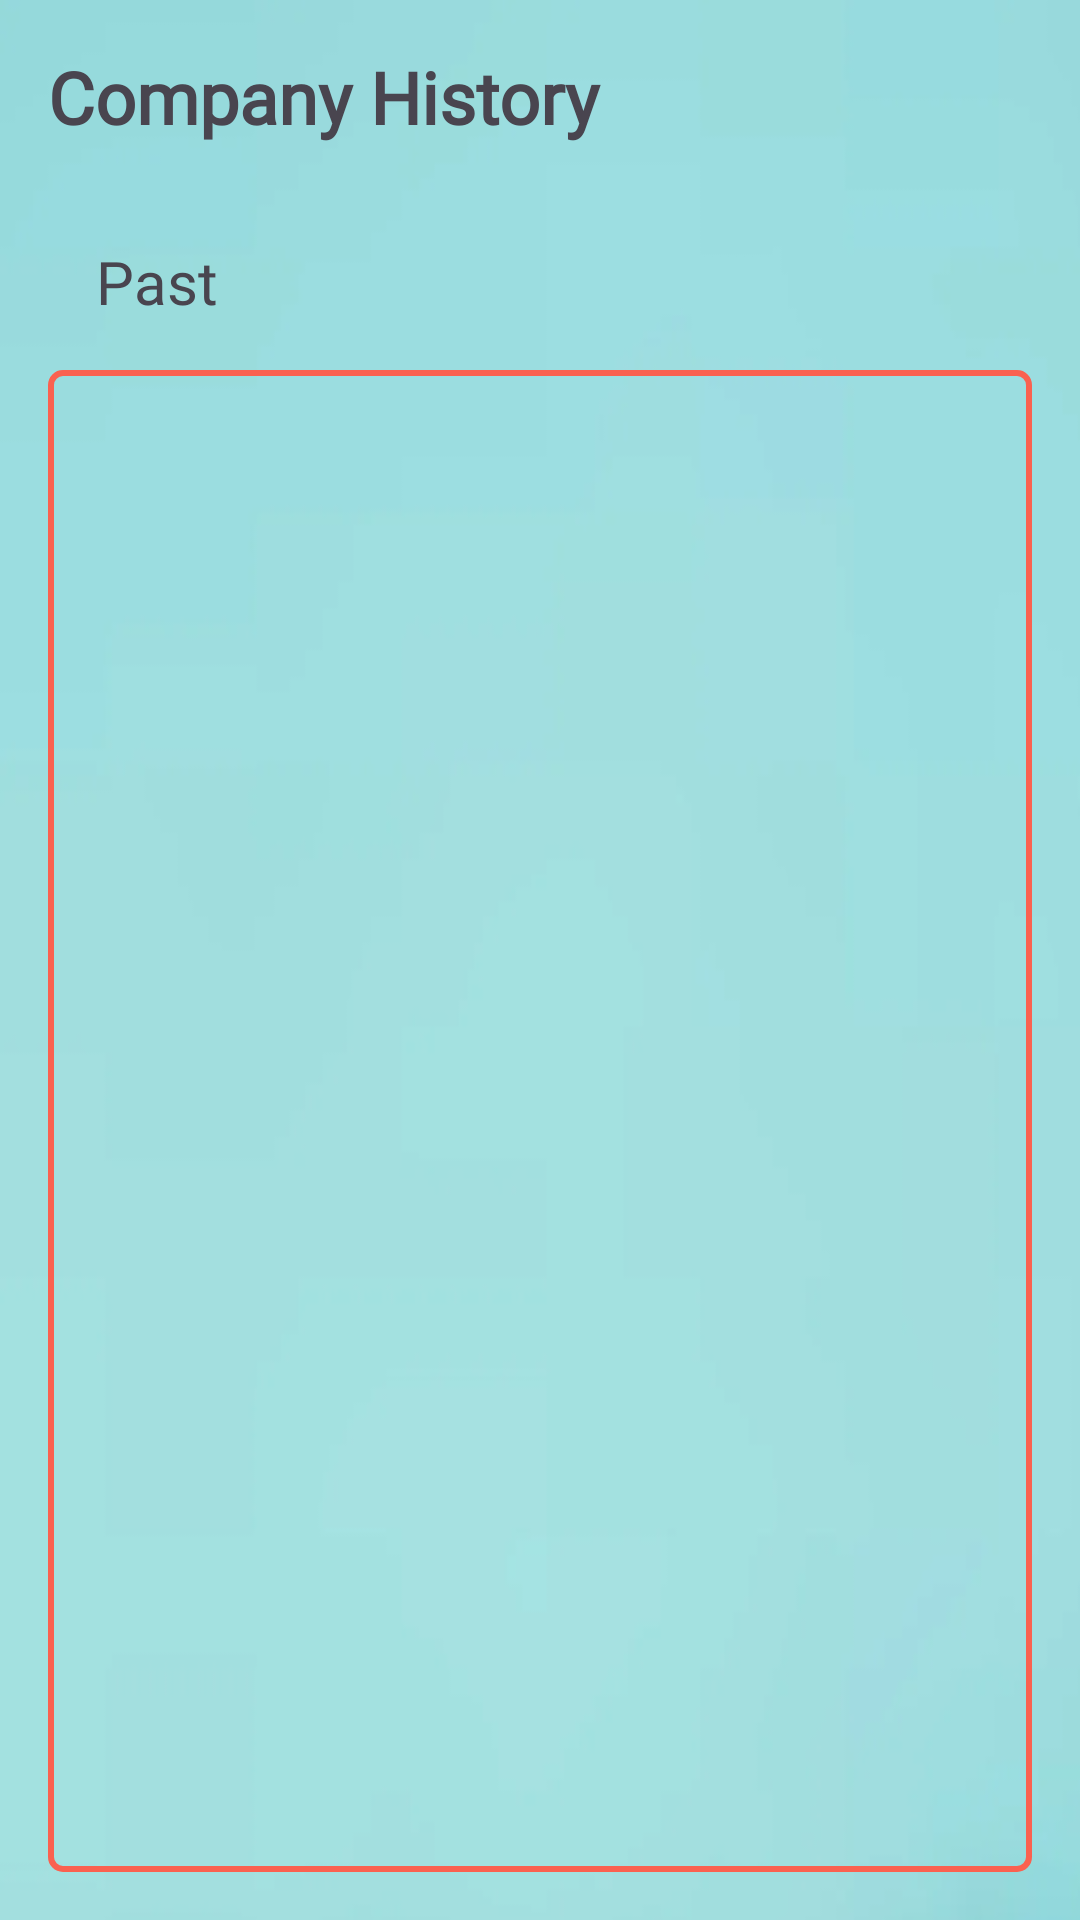

This screen was rendered from an Android layout file. Write that file and the resources it references.
<!-- AndroidManifest.xml: application theme Theme.SwiftEx -->
<!-- res/layout/fragment_company_order_history.xml -->
<?xml version="1.0" encoding="utf-8"?>
<androidx.constraintlayout.widget.ConstraintLayout xmlns:android="http://schemas.android.com/apk/res/android"
    xmlns:app="http://schemas.android.com/apk/res-auto"
    xmlns:tools="http://schemas.android.com/tools"
    android:id="@+id/companyOrderHistoryConstraintLayout"
    android:layout_width="match_parent"
    android:layout_height="match_parent"
    android:background="@drawable/cover_blue"
    tools:context=".user.company.CompanyOrdersDashboardFragment" >

    <TextView
        android:id="@+id/companyHistoryTextView"
        android:layout_width="0dp"
        android:layout_height="wrap_content"
        android:layout_marginStart="16dp"
        android:layout_marginTop="16dp"
        android:layout_marginEnd="16dp"
        android:fontFamily="@font/lato"
        android:text="@string/company_history"
        android:textSize="24sp"
        android:textStyle="bold"
        app:layout_constraintEnd_toEndOf="parent"
        app:layout_constraintStart_toStartOf="parent"
        app:layout_constraintTop_toTopOf="parent" />

    <TextView
        android:id="@+id/companyOrdersPast"
        android:layout_width="0dp"
        android:layout_height="wrap_content"
        android:layout_marginStart="16dp"
        android:layout_marginTop="32dp"
        android:layout_marginEnd="16dp"
        android:fontFamily="@font/lato"
        android:text="@string/company_past"
        android:textSize="20sp"
        app:layout_constraintEnd_toEndOf="@+id/companyHistoryTextView"
        app:layout_constraintStart_toStartOf="@+id/companyHistoryTextView"
        app:layout_constraintTop_toBottomOf="@+id/companyHistoryTextView" />

    <androidx.recyclerview.widget.RecyclerView
        android:id="@+id/companyOrderHistoryRecyclerView"
        android:layout_width="0dp"
        android:layout_height="0dp"
        android:layout_marginStart="16dp"
        android:layout_marginTop="16dp"
        android:layout_marginEnd="16dp"
        android:layout_marginBottom="16dp"
        android:background="@drawable/edit_text_border"
        android:backgroundTint="@color/orange_premium"
        android:padding="12dp"
        app:layout_constraintBottom_toBottomOf="parent"
        app:layout_constraintEnd_toEndOf="parent"
        app:layout_constraintStart_toStartOf="parent"
        app:layout_constraintTop_toBottomOf="@+id/companyOrdersPast" />
</androidx.constraintlayout.widget.ConstraintLayout>
<!-- resources referenced by this layout -->
<resources>
  <color name="orange_premium">#FA6150</color>
  <!-- drawable cover_blue: png bitmap (drawable, 24657 bytes) -->
  <!-- drawable edit_text_border (drawable) -->
  <?xml version="1.0" encoding="utf-8"?>
  <shape xmlns:android="http://schemas.android.com/apk/res/android"
      android:shape="rectangle">
      <stroke
          android:width="2dp"
          />
      <corners android:radius="4dp" /> 
      <solid android:color="@android:color/transparent" /> 
  </shape>
  <string name="company_history">Company History</string>
  <string name="company_past">Past</string>
  <style name="Theme.SwiftEx" parent="Base.Theme.SwiftEx" />
  <style name="Base.Theme.SwiftEx" parent="Theme.Material3.DayNight.NoActionBar">
          
          
          <item name="android:statusBarColor">@color/marine</item>
          <item name="android:navigationBarColor">@color/marine</item>
      </style>
  <color name="marine">#1A237E</color>
</resources>
